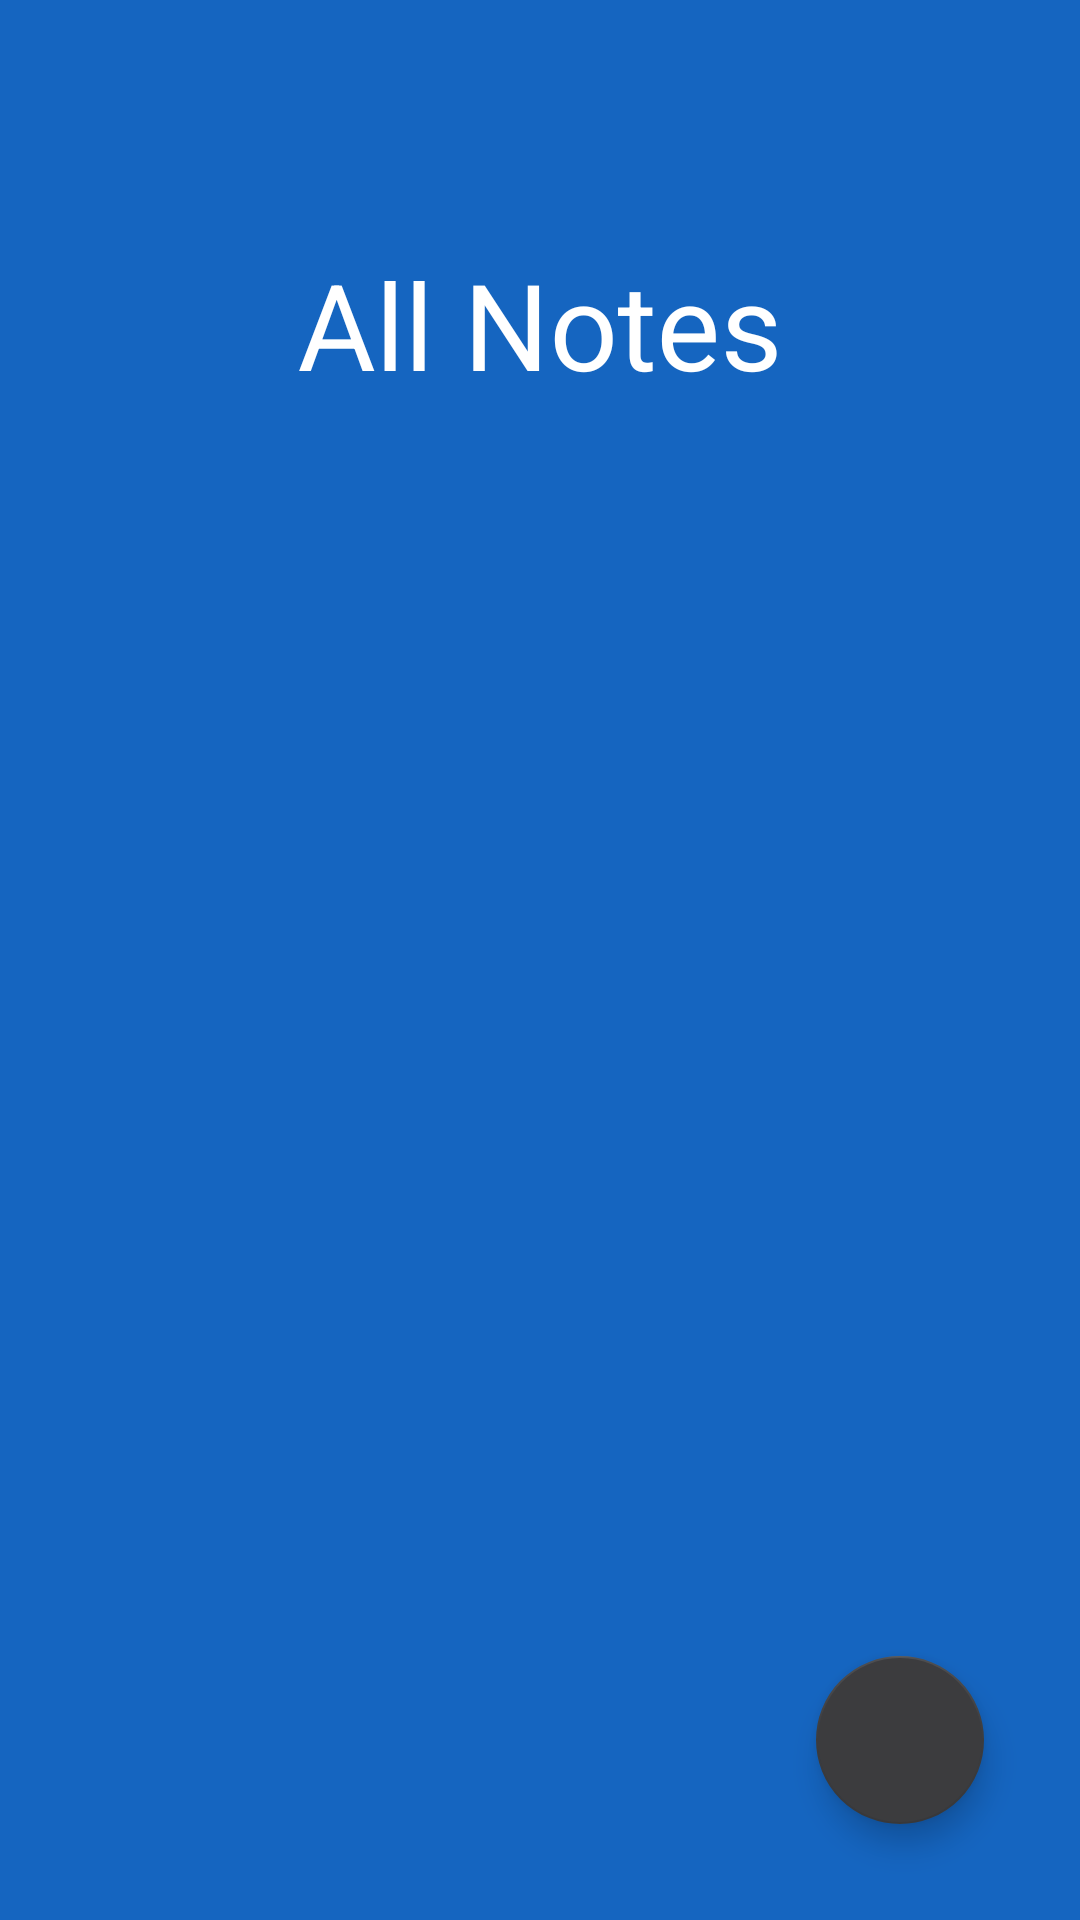

Reconstruct the res/layout file that produces this screen, plus the resources it refers to.
<!-- AndroidManifest.xml: application theme AppTheme -->
<!-- res/layout/activity_main.xml -->
<?xml version="1.0" encoding="utf-8"?>
<androidx.coordinatorlayout.widget.CoordinatorLayout xmlns:android="http://schemas.android.com/apk/res/android"
    xmlns:app="http://schemas.android.com/apk/res-auto"
    xmlns:tools="http://schemas.android.com/tools"
    android:layout_width="match_parent"
    android:layout_height="match_parent"
    android:background="@color/dark_blue">

    <androidx.recyclerview.widget.RecyclerView
        android:id="@+id/recycler_view_main"
        android:layout_width="match_parent"
        android:layout_height="match_parent"
        app:layout_behavior="@string/appbar_scrolling_view_behavior"
        tools:listitem="@layout/note_item" />

    <com.google.android.material.appbar.AppBarLayout
        android:id="@+id/app_bar_layout_main_activity"
        android:layout_width="match_parent"
        android:layout_height="220dp"
        android:background="@color/transparent">

        <com.google.android.material.appbar.CollapsingToolbarLayout
            android:id="@+id/collapsing_toolbar_main_activity"
            android:layout_width="match_parent"
            android:layout_height="match_parent"
            android:layout_gravity="center"
            android:fitsSystemWindows="true"
            app:collapsedTitleTextAppearance="@style/CollapsingStyleCollapsed"
            app:contentScrim="?attr/colorPrimary"
            app:expandedTitleGravity="center_horizontal"
            app:expandedTitleTextAppearance="@style/CollapsingStyleExpanded"
            app:layout_scrollFlags="scroll|exitUntilCollapsed"
            app:title="@string/string_all_notes">

            <TextView
                android:id="@+id/total_notes_text_view_main_activity"
                android:layout_width="wrap_content"
                android:layout_height="wrap_content"
                android:layout_gravity="bottom|center"
                android:layout_marginBottom="60dp"
                android:textColor="@color/white"
                android:textSize="16sp"
                app:layout_collapseMode="parallax"
                tools:text="@string/string_notes" />

            <androidx.appcompat.widget.Toolbar
                android:id="@+id/toolbar_main_activity"
                android:layout_width="match_parent"
                android:layout_height="?attr/actionBarSize"
                android:fitsSystemWindows="true"
                android:theme="@style/AppToolbarTheme"
                app:layout_collapseMode="pin" />

        </com.google.android.material.appbar.CollapsingToolbarLayout>

    </com.google.android.material.appbar.AppBarLayout>

    <com.google.android.material.floatingactionbutton.FloatingActionButton
        android:id="@+id/fab_main"
        android:layout_width="wrap_content"
        android:layout_height="wrap_content"
        android:layout_margin="32dp"
        android:src="@drawable/add_icon"
        app:backgroundTint="@color/darK_grey"
        app:layout_anchor="@id/recycler_view_main"
        app:layout_anchorGravity="bottom|right|end"
        app:pressedTranslationZ="12dp" />

</androidx.coordinatorlayout.widget.CoordinatorLayout>
<!-- res/layout/note_item.xml (included above) -->
<?xml version="1.0" encoding="utf-8"?>
<androidx.cardview.widget.CardView xmlns:android="http://schemas.android.com/apk/res/android"
    xmlns:app="http://schemas.android.com/apk/res-auto"
    android:layout_width="match_parent"
    android:layout_height="wrap_content"
    android:layout_marginStart="4dp"
    android:layout_marginEnd="4dp"
    android:layout_marginBottom="12dp"
    android:clickable="true"
    android:focusable="true"
    android:foreground="?android:attr/selectableItemBackground"
    app:cardBackgroundColor="@color/white"
    app:cardCornerRadius="4dp">

    <RelativeLayout
        android:layout_width="wrap_content"
        android:layout_height="120dp"
        android:paddingStart="24dp"
        android:paddingLeft="24dp"
        android:paddingTop="12dp"
        android:paddingEnd="8dp"
        android:paddingRight="8dp"
        android:paddingBottom="12dp">

        <TextView
            android:id="@+id/title_note_item"
            android:layout_width="match_parent"
            android:layout_height="wrap_content"
            android:ellipsize="end"
            android:fontFamily="sans-serif-medium"
            android:maxLines="1"
            android:text="@string/string_title"
            android:textColor="@color/darK_grey"
            android:textSize="18sp" />

        <TextView
            android:id="@+id/description_note_item"
            android:layout_width="match_parent"
            android:layout_height="wrap_content"
            android:layout_below="@id/title_note_item"
            android:layout_marginTop="4dp"
            android:ellipsize="end"
            android:fontFamily="sans-serif-light"
            android:maxLines="2"
            android:text="@string/string_description"
            android:textColor="@color/darK_grey"
            android:textSize="14sp" />

        <TextView
            android:id="@+id/date_note_item"
            android:layout_width="match_parent"
            android:layout_height="wrap_content"
            android:layout_alignParentBottom="true"
            android:layout_marginTop="20dp"
            android:ellipsize="end"
            android:fontFamily="sans-serif-light"
            android:maxLines="1"
            android:text="@string/string_date_created"
            android:textColor="@color/darK_grey"
            android:textSize="12sp" />

    </RelativeLayout>

</androidx.cardview.widget.CardView>
<!-- resources referenced by this layout -->
<resources>
  <color name="darK_grey">#3C3C3E</color>
  <color name="dark_blue">#1565C0</color>
  <color name="transparent">#000000FF</color>
  <color name="white">#FFFFFF</color>
  <string name="string_all_notes">All Notes</string>
  <string name="string_date_created">Date created</string>
  <string name="string_description">Description</string>
  <string name="string_notes">Notes</string>
  <string name="string_title">Title</string>
  <style name="AppToolbarTheme" parent="ThemeOverlay.AppCompat.ActionBar">
          <item name="android:colorBackground">@color/white</item>
          <item name="android:textColor">@color/black</item>
          <item name="tint">@color/white</item>
      </style>
  <style name="CollapsingStyleCollapsed" parent="@android:style/TextAppearance">
          <item name="android:textSize">20sp</item>
          <item name="android:textColor">@color/white</item>
      </style>
  <style name="CollapsingStyleExpanded" parent="@android:style/TextAppearance">
          <item name="android:textSize">40sp</item>
          <item name="android:textColor">@color/white</item>
      </style>
  <style name="AppTheme" parent="Theme.AppCompat.Light.NoActionBar">
          
          <item name="colorPrimary">#1565C0</item>
          <item name="colorPrimaryDark">#1565C0</item>
          <item name="colorAccent">@color/black</item>
          <item name="colorControlNormal">@color/black</item>
      </style>
  <color name="black">#000000</color>
</resources>
